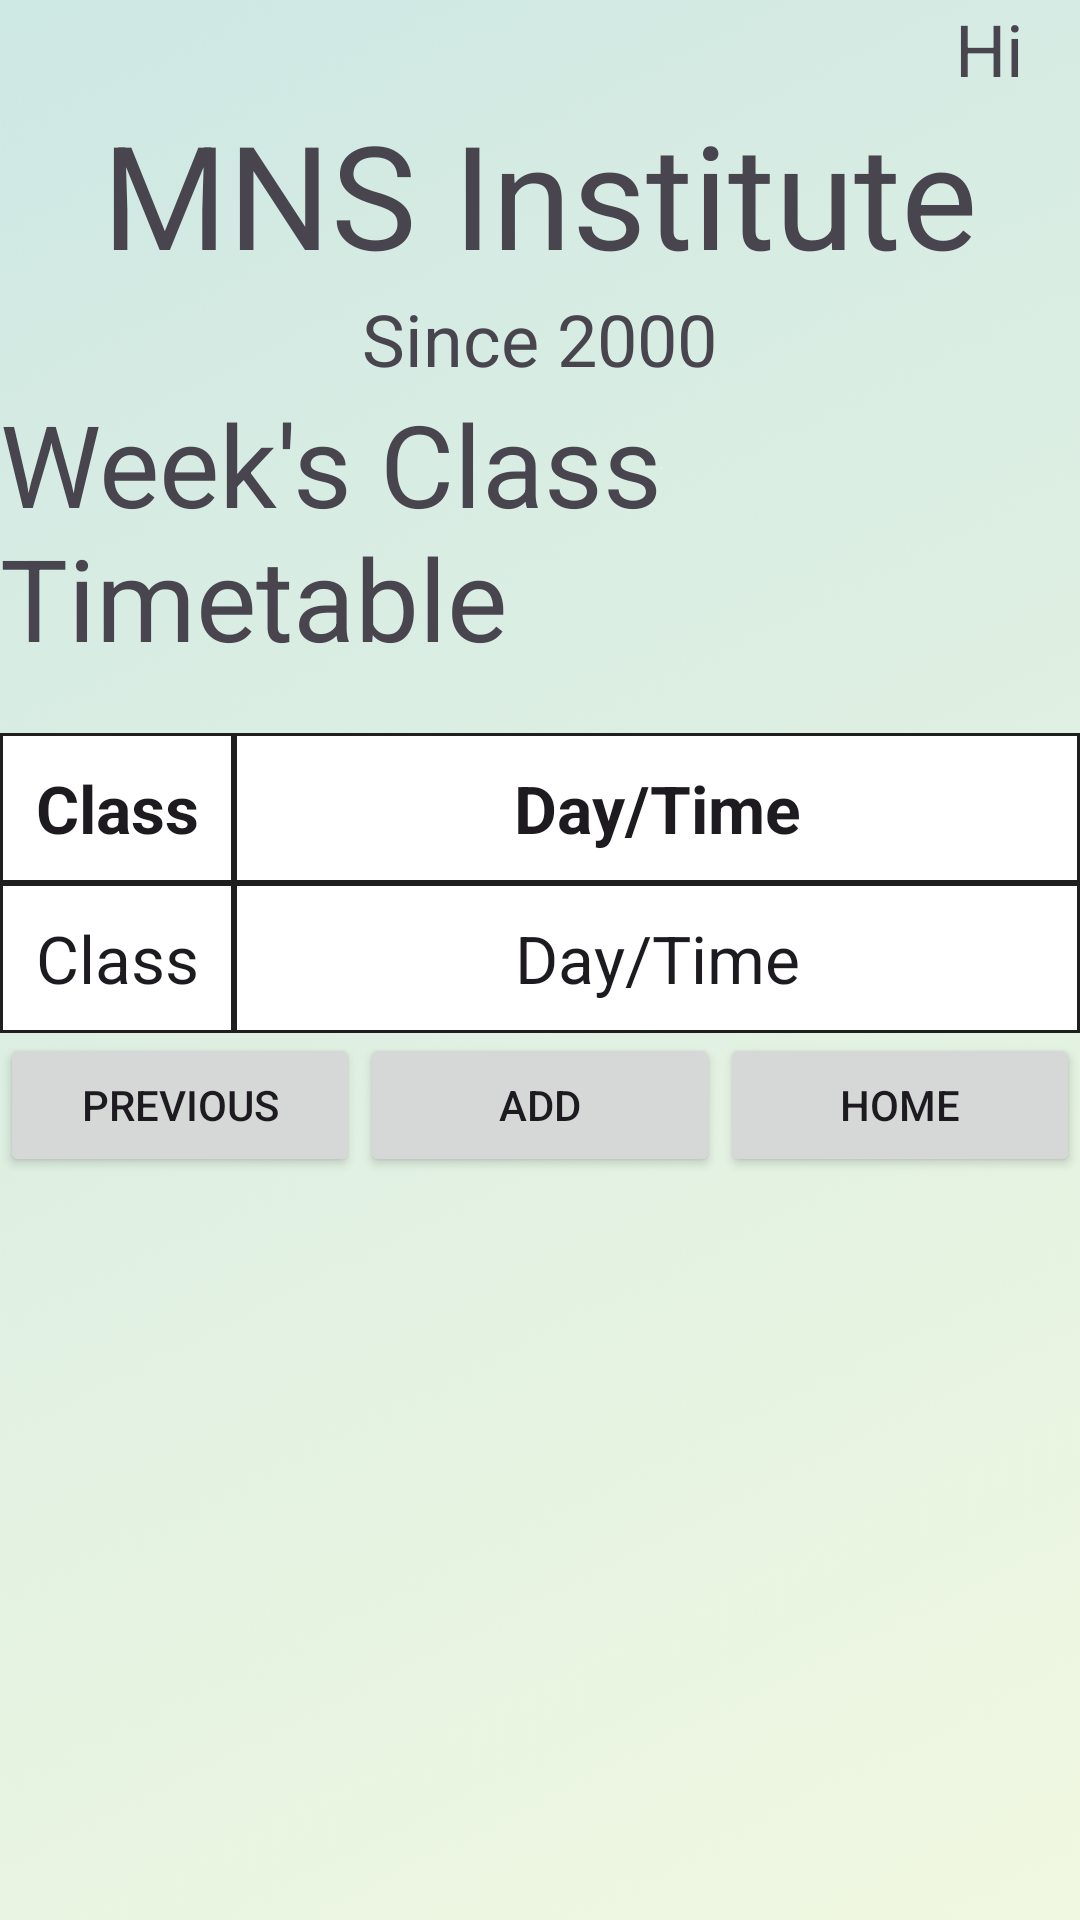

Here is an Android app screen rendered from its layout file. Give the layout XML and the strings, colors and styles it references.
<!-- AndroidManifest.xml: application theme Theme.MNSInstitute -->
<!-- res/layout/activity_timetable.xml -->
<?xml version="1.0" encoding="utf-8"?>
<androidx.constraintlayout.widget.ConstraintLayout xmlns:android="http://schemas.android.com/apk/res/android"
    xmlns:app="http://schemas.android.com/apk/res-auto"
    xmlns:tools="http://schemas.android.com/tools"
    android:layout_width="match_parent"
    android:layout_height="match_parent"
    tools:context=".TimetableActivity"
    android:background="@drawable/background">

    <LinearLayout
        android:layout_width="match_parent"
        android:layout_height="match_parent"
        android:gravity="center"
        android:orientation="vertical">

        <LinearLayout
            android:layout_width="match_parent"
            android:layout_height="match_parent"
            android:gravity="top|center"
            android:orientation="vertical">

            <LinearLayout
                android:layout_width="wrap_content"
                android:layout_height="wrap_content"
                android:gravity="top|center"
                android:orientation="horizontal">

                <Space
                    android:layout_width="300dp"
                    android:layout_height="20dp" />

                <TextView
                    android:id="@+id/loggedInUser"
                    android:layout_width="wrap_content"
                    android:layout_height="wrap_content"
                    android:text="@string/greeting"
                    android:textSize="24sp" />

            </LinearLayout>

            <LinearLayout
                android:layout_width="match_parent"
                android:layout_height="wrap_content"
                android:gravity="top|center"
                android:orientation="vertical">
                <TextView
                    android:id="@+id/instituteName"
                    android:layout_width="wrap_content"
                    android:layout_height="wrap_content"
                    android:text="@string/instituteName"
                    android:textSize="48sp" />

                <TextView
                    android:id="@+id/instituteStart"
                    android:layout_width="wrap_content"
                    android:layout_height="wrap_content"
                    android:text="@string/instituteStart"
                    android:textSize="24sp" />

                <TextView
                    android:id="@+id/headerText"
                    android:layout_width="wrap_content"
                    android:layout_height="wrap_content"
                    android:text="@string/week_timetable"
                    android:textSize="38sp" />

                <Space
                    android:layout_width="match_parent"
                    android:layout_height="20dp" />
            </LinearLayout>

            <TableLayout
                android:layout_width="match_parent"
                android:layout_height="match_parent"
                android:gravity="top|center"
                android:shrinkColumns="0"
                android:stretchColumns="1">

                <TableRow
                    android:layout_width="fill_parent"
                    android:layout_height="wrap_content"
                    android:background="#1f1f1f">

                    <TextView
                        android:layout_width="76dp"
                        android:layout_height="48dp"
                        android:layout_margin="1dp"
                        android:background="#FFFFFF"
                        android:gravity="center"
                        android:text="@string/headerClass"
                        android:textAppearance="?android:attr/textAppearanceLarge"
                        android:textStyle="bold" />

                    <TextView
                        android:layout_width="wrap_content"
                        android:layout_height="48dp"
                        android:layout_margin="1dp"
                        android:background="#FFFFFF"
                        android:gravity="center"
                        android:text="@string/headerDayTime"
                        android:textAppearance="?android:attr/textAppearanceLarge"
                        android:textStyle="bold" />
                </TableRow>

                <TableRow
                    android:layout_width="fill_parent"
                    android:layout_height="wrap_content"
                    android:background="#1f1f1f">

                    <EditText
                        android:layout_width="76dp"
                        android:layout_height="48dp"
                        android:layout_margin="1dp"
                        android:background="#FFFFFF"
                        android:gravity="center"
                        android:inputType="text"
                        android:text="@string/headerClass"
                        android:textAppearance="?android:attr/textAppearanceLarge" />

                    <EditText
                        android:layout_width="wrap_content"
                        android:layout_height="48dp"
                        android:layout_margin="1dp"
                        android:background="#FFFFFF"
                        android:gravity="center"
                        android:inputType="text"
                        android:text="@string/headerDayTime"
                        android:textAppearance="?android:attr/textAppearanceLarge" />
                </TableRow>

                <LinearLayout
                    android:layout_width="match_parent"
                    android:layout_height="wrap_content"
                    android:gravity="bottom|center"
                    android:orientation="horizontal">

                    <Button
                        android:id="@+id/btnPrev"
                        android:layout_width="120dp"
                        android:layout_height="48dp"
                        android:text="@string/prev" />

                    <Button
                        android:id="@+id/addTimeSlot"
                        android:layout_width="120dp"
                        android:layout_height="48dp"
                        android:text="@string/add" />

                    <Button
                        android:id="@+id/btnHome"
                        android:layout_width="120dp"
                        android:layout_height="48dp"
                        android:text="@string/home" />
                </LinearLayout>
            </TableLayout>
        </LinearLayout>
    </LinearLayout>

</androidx.constraintlayout.widget.ConstraintLayout>
<!-- resources referenced by this layout -->
<resources>
  <!-- drawable background: png bitmap (drawable, 252802 bytes) -->
  <string name="add">Add</string>
  <string name="greeting">Hi</string>
  <string name="headerClass">Class</string>
  <string name="headerDayTime">Day/Time</string>
  <string name="home">Home</string>
  <string name="instituteName">MNS Institute</string>
  <string name="instituteStart">Since 2000</string>
  <string name="prev">Previous</string>
  <string name="week_timetable">Week\'s Class Timetable</string>
  <style name="Theme.MNSInstitute" parent="Base.Theme.MNSIstitute" />
  <style name="Base.Theme.MNSIstitute" parent="Theme.Material3.DayNight.NoActionBar">
          
          
      </style>
</resources>
